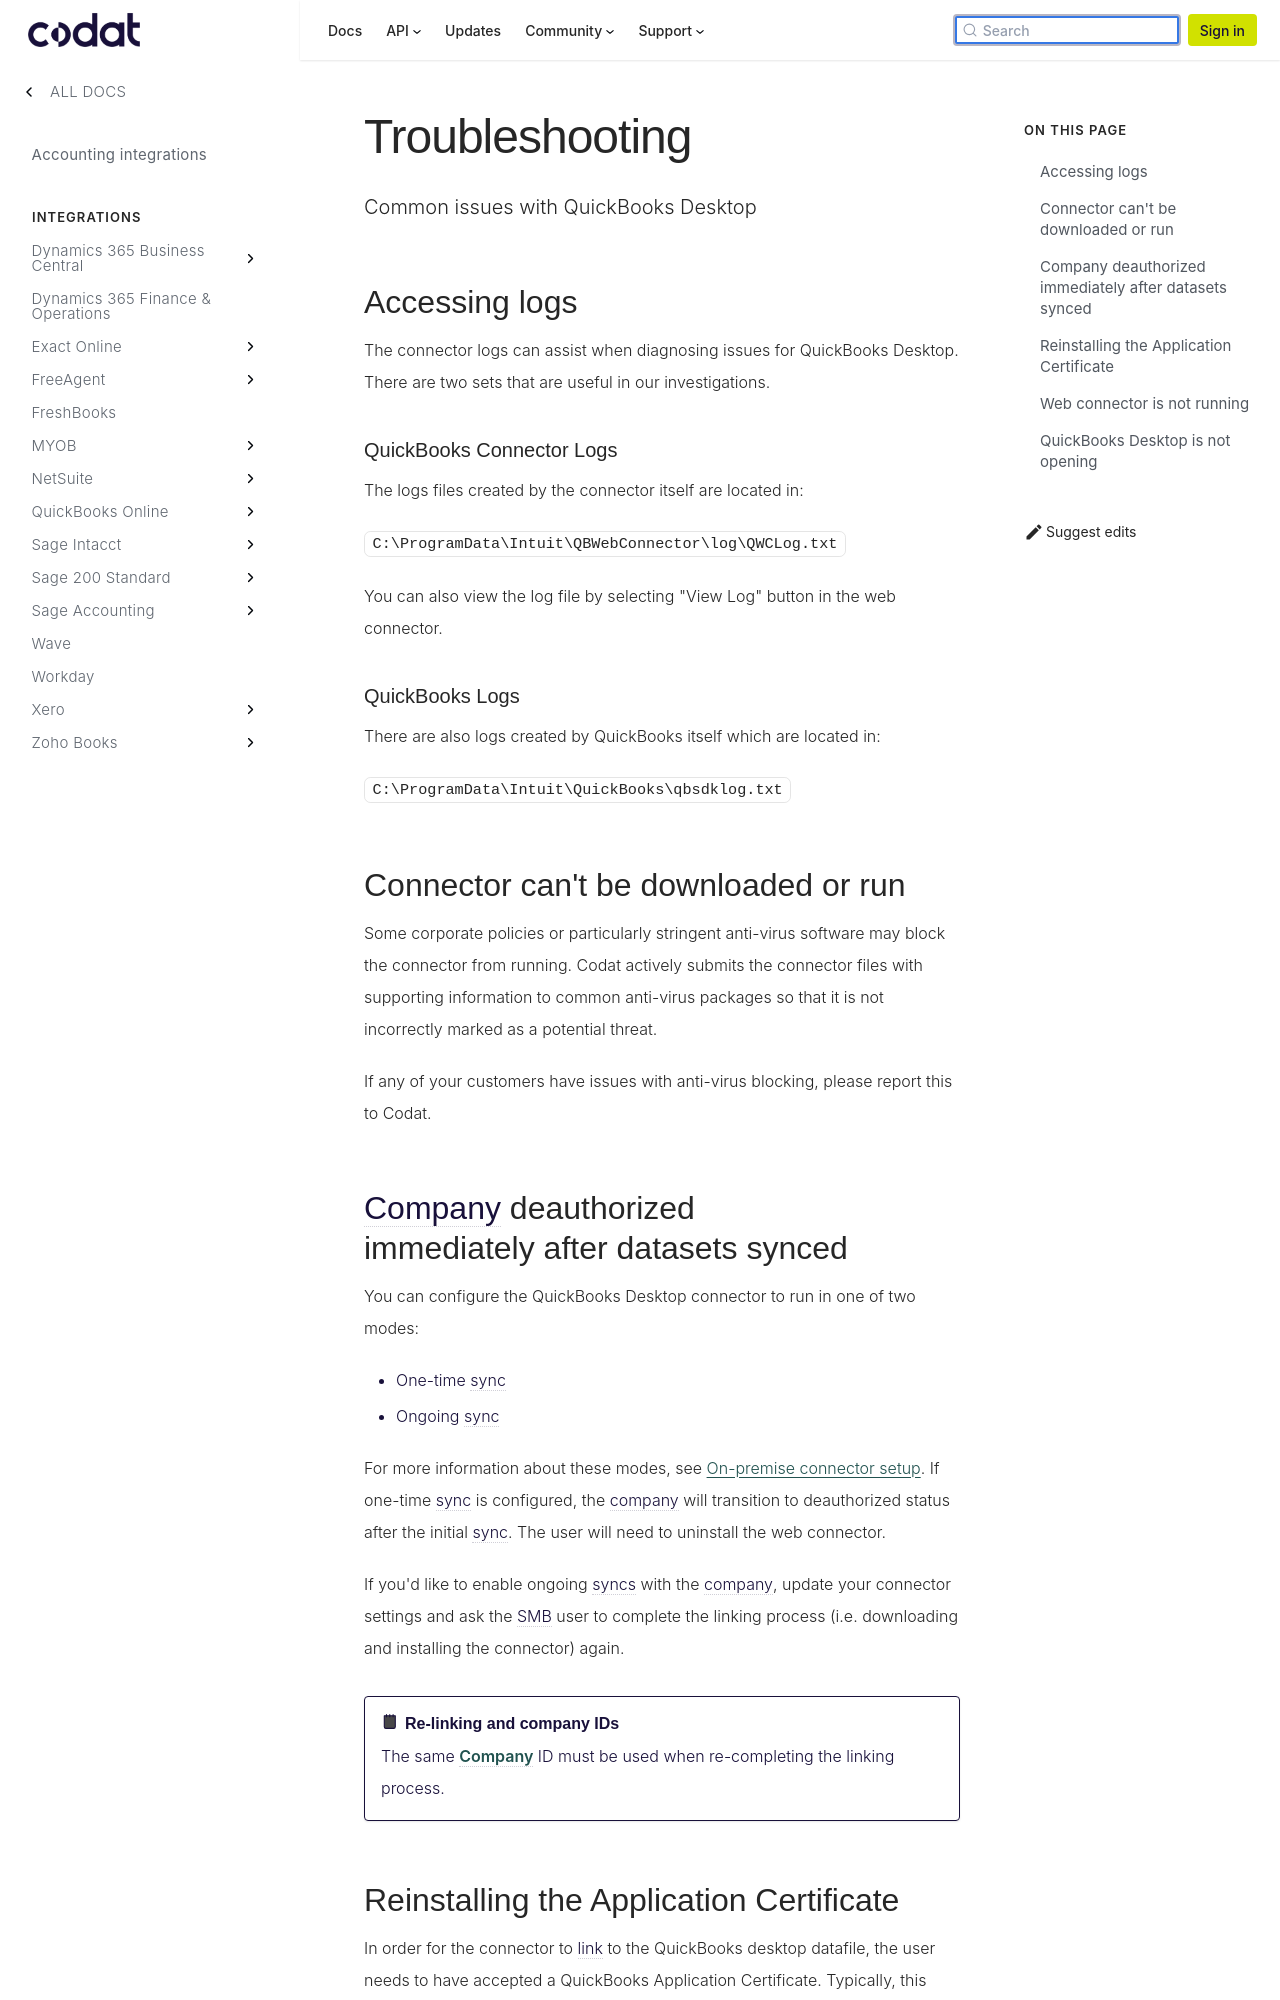

repository: codatio/codat-docs · page: pr-preview/pr-1900/integrations/accounting/quickbooksdesktop/quickbooks-desktop-troubleshooting/index.html · generator: docusaurus

---
title: "Troubleshooting"
description: Common issues with QuickBooks Desktop
---

## Accessing logs

The connector logs can assist when diagnosing issues for QuickBooks Desktop. There are two sets that are useful in our investigations.

#### QuickBooks Connector Logs

The logs files created by the connector itself are located in:

`C:\ProgramData\Intuit\QBWebConnector\log\QWCLog.txt`

You can also view the log file by selecting "View Log" button in the web connector.

#### QuickBooks Logs

There are also logs created by QuickBooks itself which are located in:

`C:\ProgramData\Intuit\QuickBooks\qbsdklog.txt`

## Connector can't be downloaded or run

Some corporate policies or particularly stringent anti-virus software may block the connector from running. Codat actively submits the connector files with supporting information to common anti-virus packages so that it is not incorrectly marked as a potential threat.

If any of your customers have issues with anti-virus blocking, please report this to Codat.

## Company deauthorized immediately after datasets synced

You can configure the QuickBooks Desktop connector to run in one of two modes:

- One-time sync
- Ongoing sync

For more information about these modes, see [On-premise connector setup](/integrations/accounting/offline-connectors). If one-time sync is configured, the company will transition to deauthorized status after the initial sync. The user will need to uninstall the web connector.

If you'd like to enable ongoing syncs with the company, update your connector settings and ask the SMB user to complete the linking process (i.e. downloading and installing the connector) again.

:::note Re-linking and company IDs

The same Company ID must be used when re-completing the linking process.

:::
